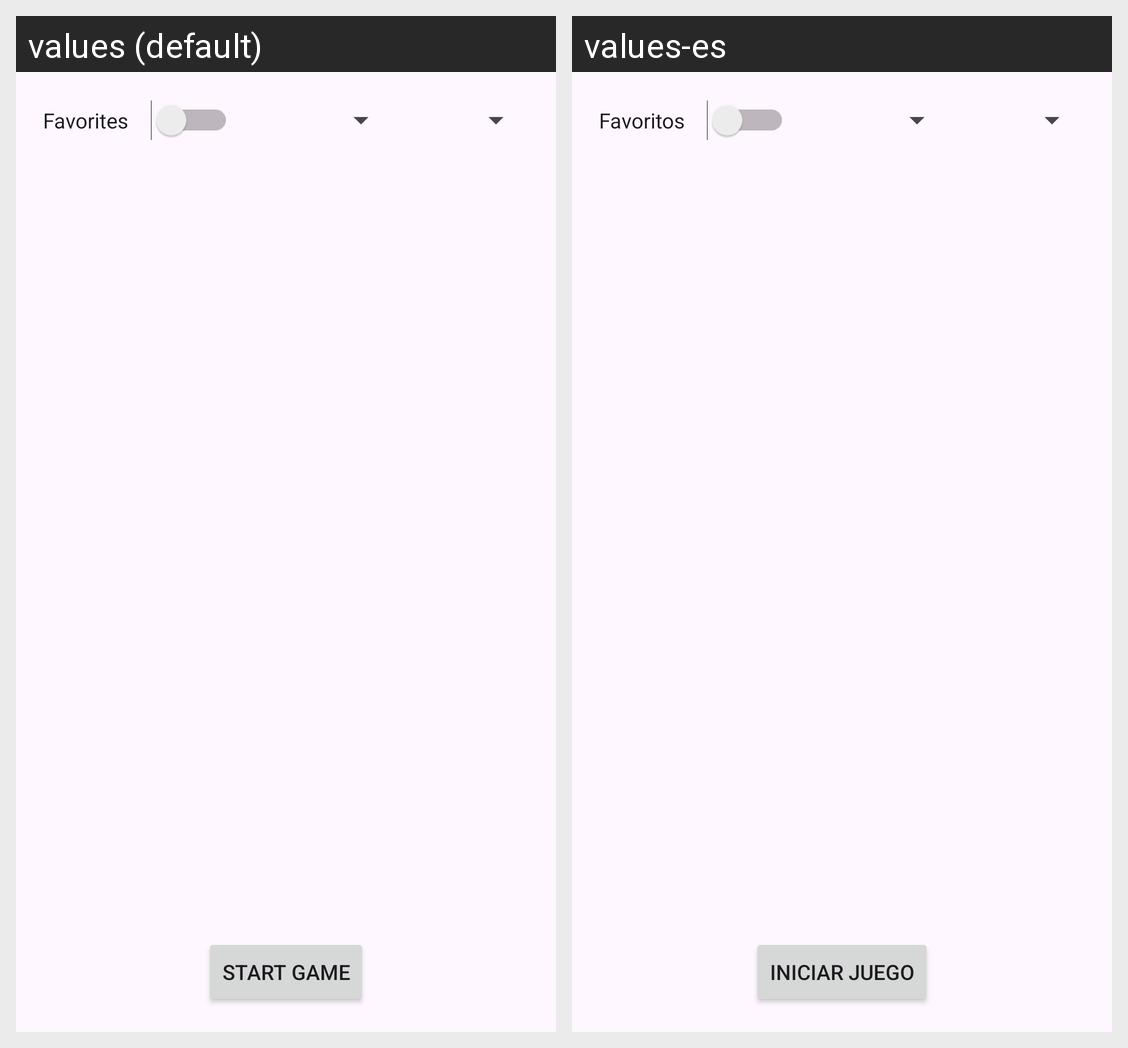

Translations of the strings shown on this Android screen, per locale in the grid:
Android screen res/layout/activity_main.xml rendered under 2 locales, left to right: values (default), values-es. Device: Nexus 5 (rendered at 1080×1920; each locale shown at half size, 540×960, under a caption strip naming it); theme Theme.PaisesDelMundo.
Strings drawn on this screen, with the default value and each locale's value (text and hints the layout hard-codes, and strings that could not be matched under every locale, appear in the picture but are not listed):

favorite_button
  values: Favorites
  values-es: Favoritos

gameStart
  values: Start Game
  values-es: Iniciar Juego
